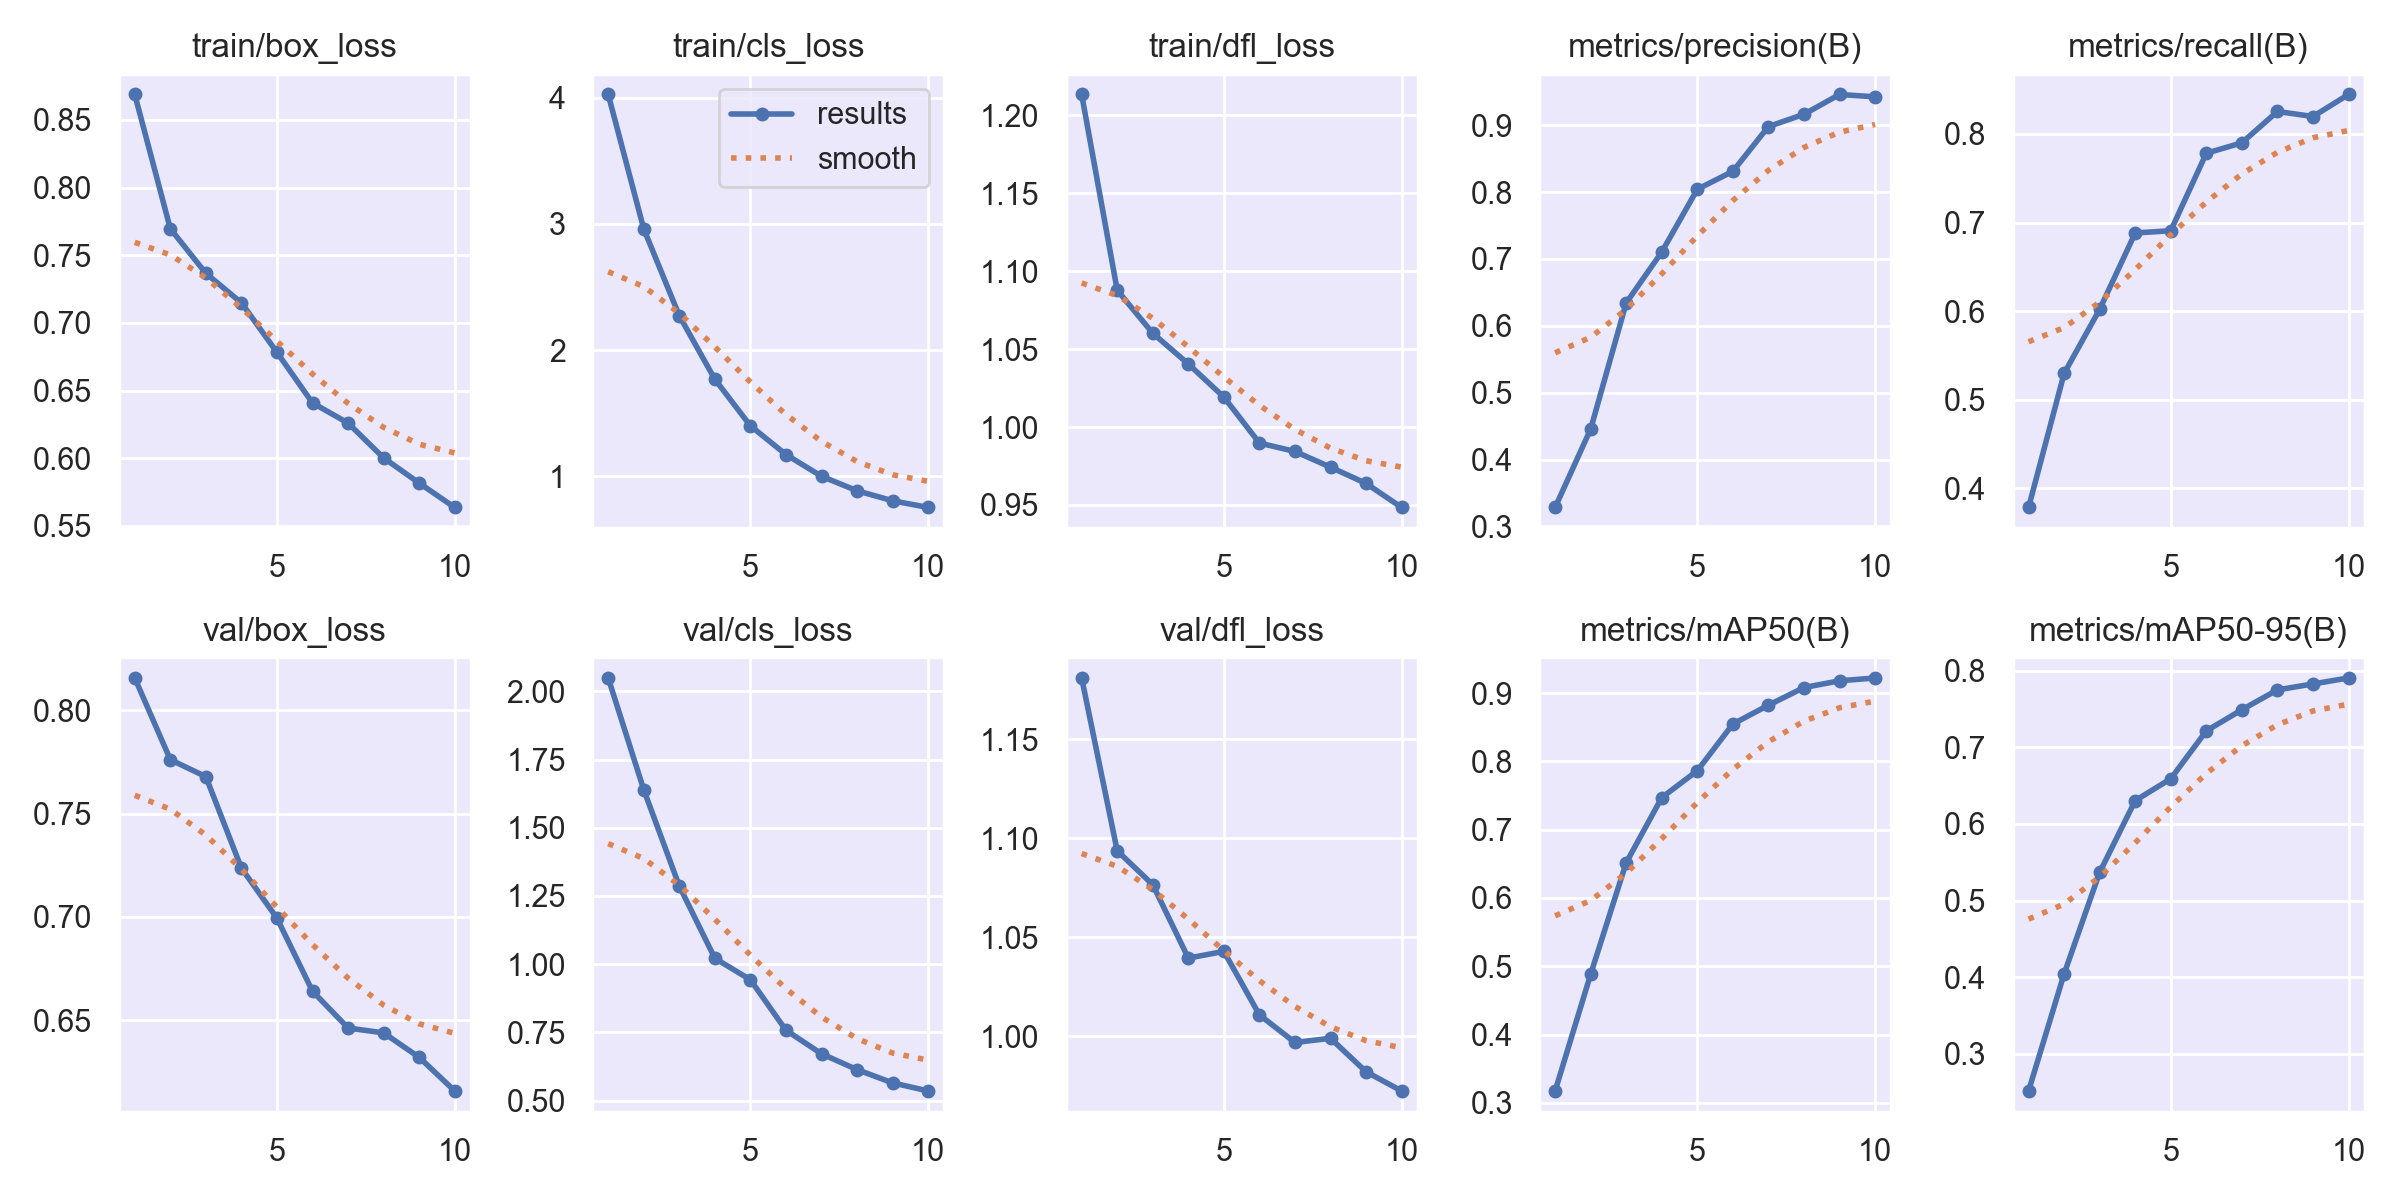

Data behind this chart, as committed beside it:
epoch, time, train/box_loss, train/cls_loss, train/dfl_loss, metrics/precision(B), metrics/recall(B), metrics/mAP50(B), metrics/mAP50-95(B), val/box_loss, val/cls_loss, val/dfl_loss, lr/pg0, lr/pg1, lr/pg2
1, 58.66, 0.8688, 4.026, 1.213, 0.3284, 0.3785, 0.3174, 0.2516, 0.8157, 2.049, 1.181, 0.0001749, 0.0001749, 0.0001749
2, 94.81, 0.7696, 2.96, 1.088, 0.4456, 0.5298, 0.4883, 0.4044, 0.7762, 1.639, 1.094, 0.0003156, 0.0003156, 0.0003156
3, 129.5, 0.7367, 2.273, 1.06, 0.6343, 0.6021, 0.6516, 0.5369, 0.7679, 1.286, 1.076, 0.0004215, 0.0004215, 0.0004215
4, 163.9, 0.7148, 1.769, 1.04, 0.7103, 0.6883, 0.747, 0.6304, 0.7236, 1.022, 1.039, 0.0003698, 0.0003698, 0.0003698
5, 198.6, 0.6782, 1.401, 1.019, 0.8041, 0.6908, 0.7863, 0.659, 0.6994, 0.9428, 1.043, 0.0003177, 0.0003177, 0.0003177
6, 232.6, 0.6409, 1.173, 0.9897, 0.831, 0.7782, 0.8547, 0.7215, 0.6641, 0.7579, 1.011, 0.0002656, 0.0002656, 0.0002656
7, 266.8, 0.626, 1.001, 0.9843, 0.8979, 0.79, 0.8822, 0.749, 0.6462, 0.6716, 0.9968, 0.0002136, 0.0002136, 0.0002136
8, 301.6, 0.6002, 0.8865, 0.9743, 0.9162, 0.8254, 0.9081, 0.775, 0.6439, 0.6136, 0.9989, 0.0001615, 0.0001615, 0.0001615
9, 335.9, 0.5816, 0.8073, 0.9638, 0.9458, 0.8197, 0.918, 0.7827, 0.6321, 0.5649, 0.982, 0.0001094, 0.0001094, 0.0001094
10, 371.4, 0.5636, 0.7542, 0.9484, 0.9423, 0.8446, 0.9221, 0.7905, 0.6158, 0.5353, 0.9723, 5.7334e-05, 5.7334e-05, 5.7334e-05
